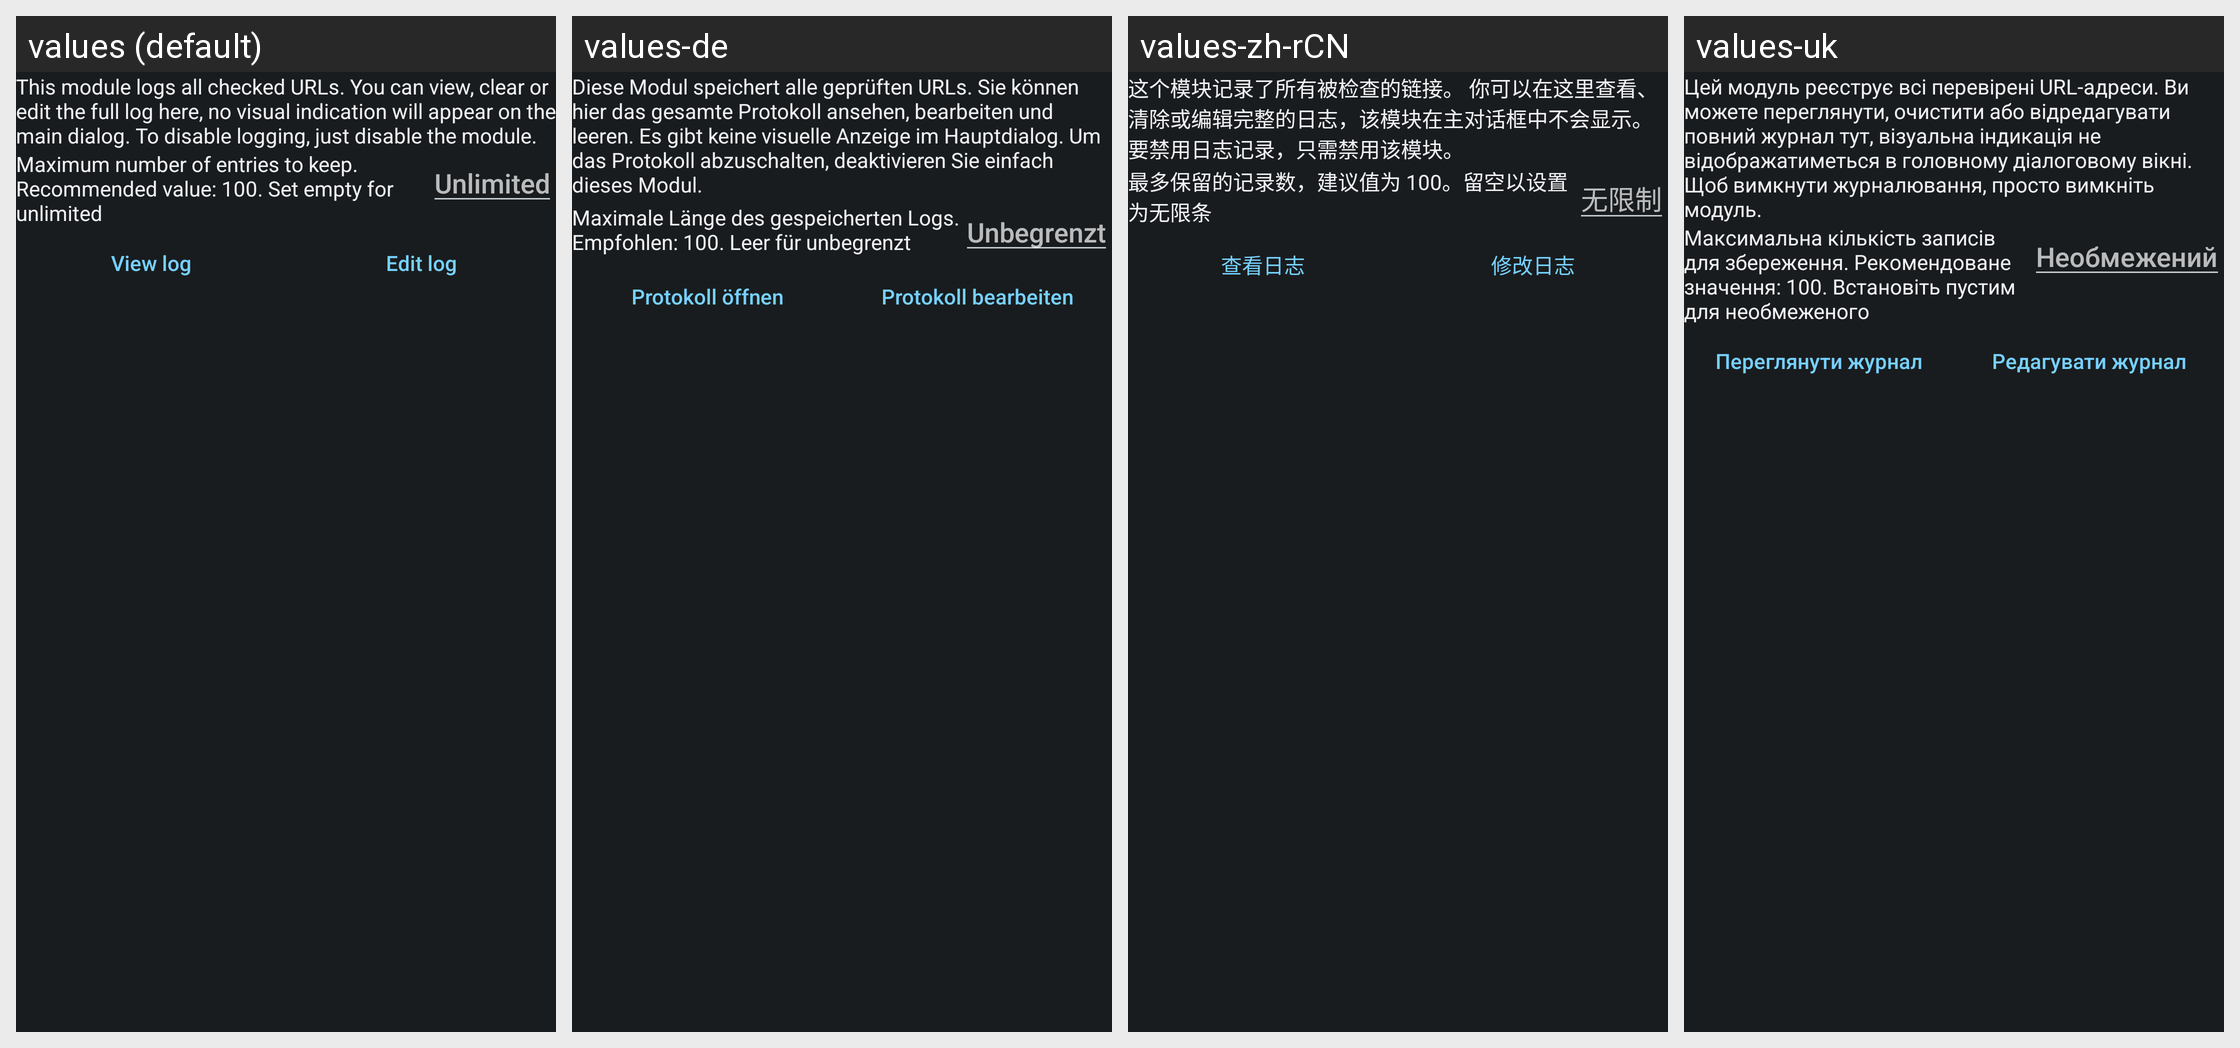

Strings drawn on this Android screen and how each of the app's shown locales translates them:
Android screen res/layout/config_log.xml rendered under 4 locales, left to right: values (default), values-de, values-zh-rCN, values-uk. Device: Nexus 5 (rendered at 1080×1920; each locale shown at half size, 540×960, under a caption strip naming it); theme ActivityThemeDark.
Other locales in the repository, not shown: values-ar, values-be, values-cs, values-el, values-es, values-fa, values-fr-rFR, values-hi, values-in, values-it, values-iw, values-ja, values-ko, values-lv, values-nb-rNO, values-nl, values-or, values-pt-rBR, values-pt-rPT, values-ro, values-ru, values-sr, values-sv, values-ta, values-te, values-th, values-tr, values-ur, values-vi, values-zh-rTW.
Strings drawn on this screen, with the default value and each locale's value (text and hints the layout hard-codes, and strings that could not be matched under every locale, appear in the picture but are not listed):

mLog_desc
  values: This module logs all checked URLs. You can view, clear or edit the full log here, no visual indication will appear on the main dialog. To disable logging, just disable the module.
  values-de: Diese Modul speichert alle geprüften URLs. Sie können hier das gesamte Protokoll ansehen, bearbeiten und leeren. Es gibt keine visuelle Anzeige im Hauptdialog. Um das Protokoll abzuschalten, deaktivieren Sie einfach dieses Modul.
  values-zh-rCN: 这个模块记录了所有被检查的链接。 你可以在这里查看、清除或编辑完整的日志，该模块在主对话框中不会显示。 要禁用日志记录，只需禁用该模块。
  values-uk: Цей модуль реєструє всі перевірені URL-адреси. Ви можете переглянути, очистити або відредагувати повний журнал тут, візуальна індикація не відображатиметься в головному діалоговому вікні. Щоб вимкнути журналювання, просто вимкніть модуль.

mLog_limit
  values: Maximum number of entries to keep. Recommended value: 100. Set empty for unlimited
  values-de: Maximale Länge des gespeicherten Logs. Empfohlen: 100. Leer für unbegrenzt
  values-zh-rCN: 最多保留的记录数，建议值为 100。留空以设置为无限条
  values-uk: Максимальна кількість записів для збереження. Рекомендоване значення: 100. Встановіть пустим для необмеженого

mLog_unlimited
  values: Unlimited
  values-de: Unbegrenzt
  values-zh-rCN: 无限制
  values-uk: Необмежений

mLog_view
  values: View log
  values-de: Protokoll öffnen
  values-zh-rCN: 查看日志
  values-uk: Переглянути журнал

mLog_edit
  values: Edit log
  values-de: Protokoll bearbeiten
  values-zh-rCN: 修改日志
  values-uk: Редагувати журнал
